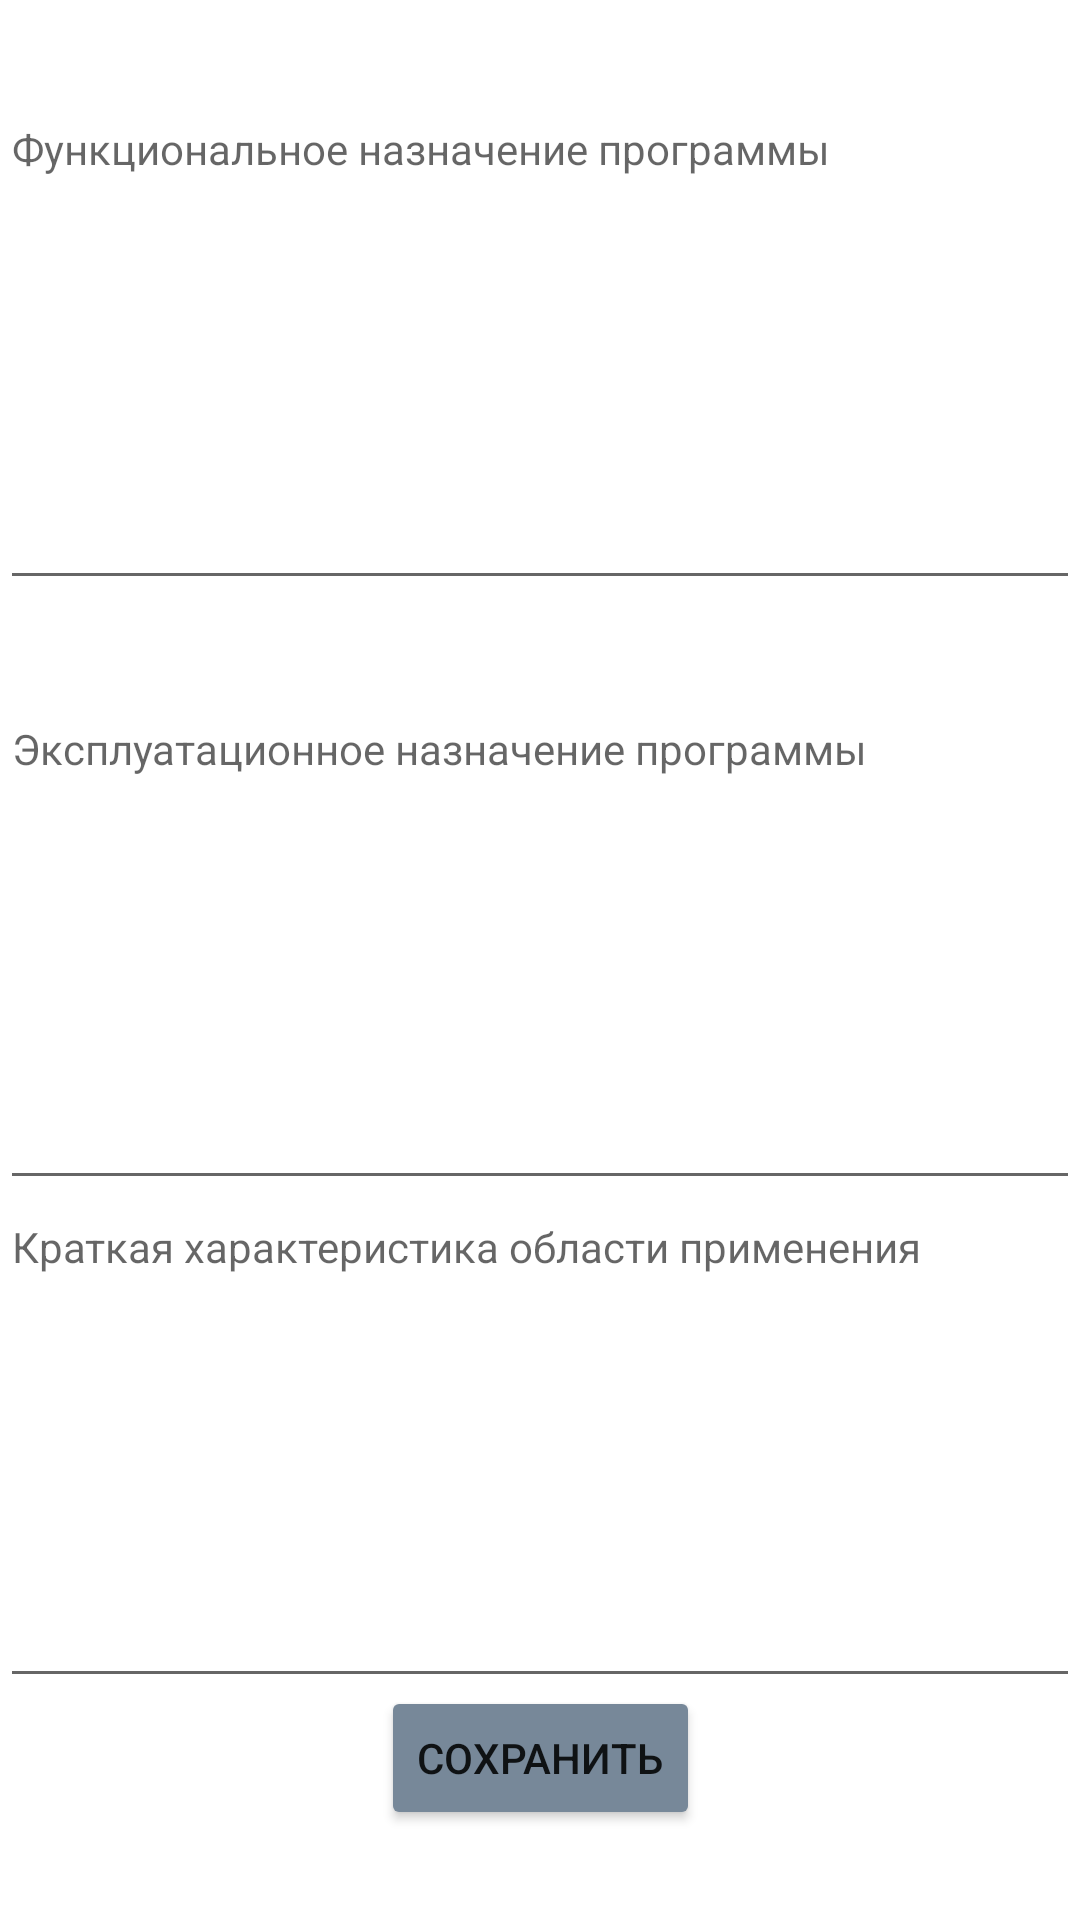

Here is an Android app screen rendered from its layout file. Give the layout XML and the strings, colors and styles it references.
<!-- AndroidManifest.xml: application theme Theme.MentorsJoy -->
<!-- res/layout/activity_use.xml -->
<?xml version="1.0" encoding="utf-8"?>
<androidx.constraintlayout.widget.ConstraintLayout xmlns:android="http://schemas.android.com/apk/res/android"
    xmlns:app="http://schemas.android.com/apk/res-auto"
    xmlns:tools="http://schemas.android.com/tools"
    android:layout_width="match_parent"
    android:layout_height="match_parent"
    tools:context=".view.additionalActivities.PZChoice.UsageActivity">

    <EditText
        android:id="@+id/funcPZ"
        android:layout_width="0dp"
        android:layout_height="170dp"
        android:layout_marginTop="30dp"
        android:ems="10"
        android:gravity="top"
        android:hint="Функциональное назначение программы"
        android:inputType="textMultiLine|textPersonName"
        android:textSize="14sp"
        app:layout_constraintEnd_toEndOf="parent"
        app:layout_constraintHorizontal_bias="1.0"
        app:layout_constraintStart_toStartOf="parent"
        app:layout_constraintTop_toTopOf="parent" />

    <EditText
        android:id="@+id/expPZ"
        android:layout_width="0dp"
        android:layout_height="170dp"
        android:layout_marginTop="30dp"
        android:ems="10"
        android:gravity="top"
        android:hint="Эксплуатационное назначение программы"
        android:inputType="textMultiLine|textPersonName"
        android:textSize="14sp"
        app:layout_constraintEnd_toEndOf="parent"
        app:layout_constraintStart_toStartOf="parent"
        app:layout_constraintTop_toBottomOf="@+id/funcPZ" />

    <EditText
        android:id="@+id/ShortPZ"
        android:layout_width="0dp"
        android:layout_height="170dp"
        android:layout_marginTop="30dp"
        android:layout_marginBottom="30dp"
        android:ems="10"
        android:gravity="top"
        android:hint="Краткая характеристика области применения"
        android:inputType="textMultiLine|textPersonName"
        android:textSize="14sp"
        app:layout_constraintBottom_toTopOf="@+id/SavePZ2"
        app:layout_constraintEnd_toEndOf="parent"
        app:layout_constraintHorizontal_bias="0.0"
        app:layout_constraintStart_toStartOf="parent"
        app:layout_constraintTop_toBottomOf="@+id/expPZ" />

    <Button
        android:onClick="saveUsage"
        android:backgroundTint="@color/main"
        android:minWidth="48dp"
        android:minHeight="48dp"
        android:id="@+id/SavePZ2"
        android:layout_width="wrap_content"
        android:layout_height="wrap_content"
        android:layout_marginBottom="30dp"
        android:text="Сохранить"
        app:layout_constraintBottom_toBottomOf="parent"
        app:layout_constraintEnd_toEndOf="parent"
        app:layout_constraintStart_toStartOf="parent" />
</androidx.constraintlayout.widget.ConstraintLayout>
<!-- resources referenced by this layout -->
<resources>
  <color name="main">	#778899</color>
  <style name="Theme.MentorsJoy" parent="Theme.MaterialComponents.DayNight.NoActionBar">
          
          <item name="colorPrimary">@color/purple_500</item>
          <item name="colorPrimaryVariant">@color/purple_700</item>
          <item name="colorOnPrimary">@color/white</item>
          
          <item name="colorSecondary">@color/teal_200</item>
          <item name="colorSecondaryVariant">@color/teal_700</item>
          <item name="colorOnSecondary">@color/black</item>
          
          <item name="android:statusBarColor">?attr/colorPrimaryVariant</item>
          
          <item name="windowNoTitle">true</item>
          <item name="android:windowFullscreen">true</item>
      </style>
  <color name="purple_500">#FF6200EE</color>
  <color name="purple_700">#FF3700B3</color>
  <color name="white">#FFFFFFFF</color>
  <color name="teal_200">#FF03DAC5</color>
  <color name="teal_700">#FF018786</color>
  <color name="black">#FF000000</color>
</resources>
